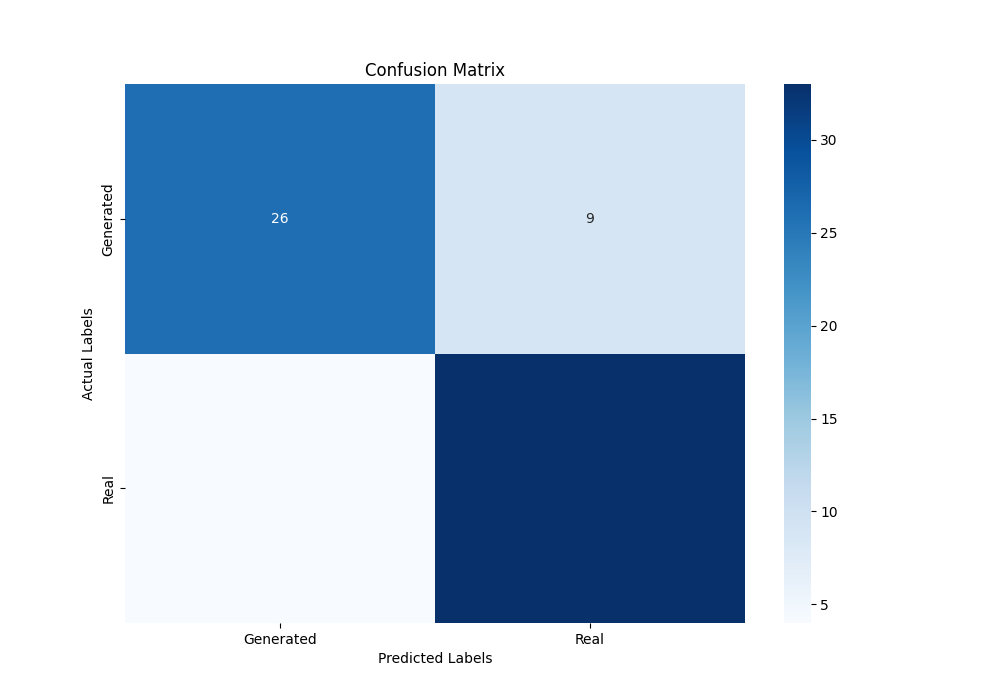

The file beside this chart, header and first rows:
2.600000000000000000e+01, 9.000000000000000000e+00
4.000000000000000000e+00, 3.300000000000000000e+01
